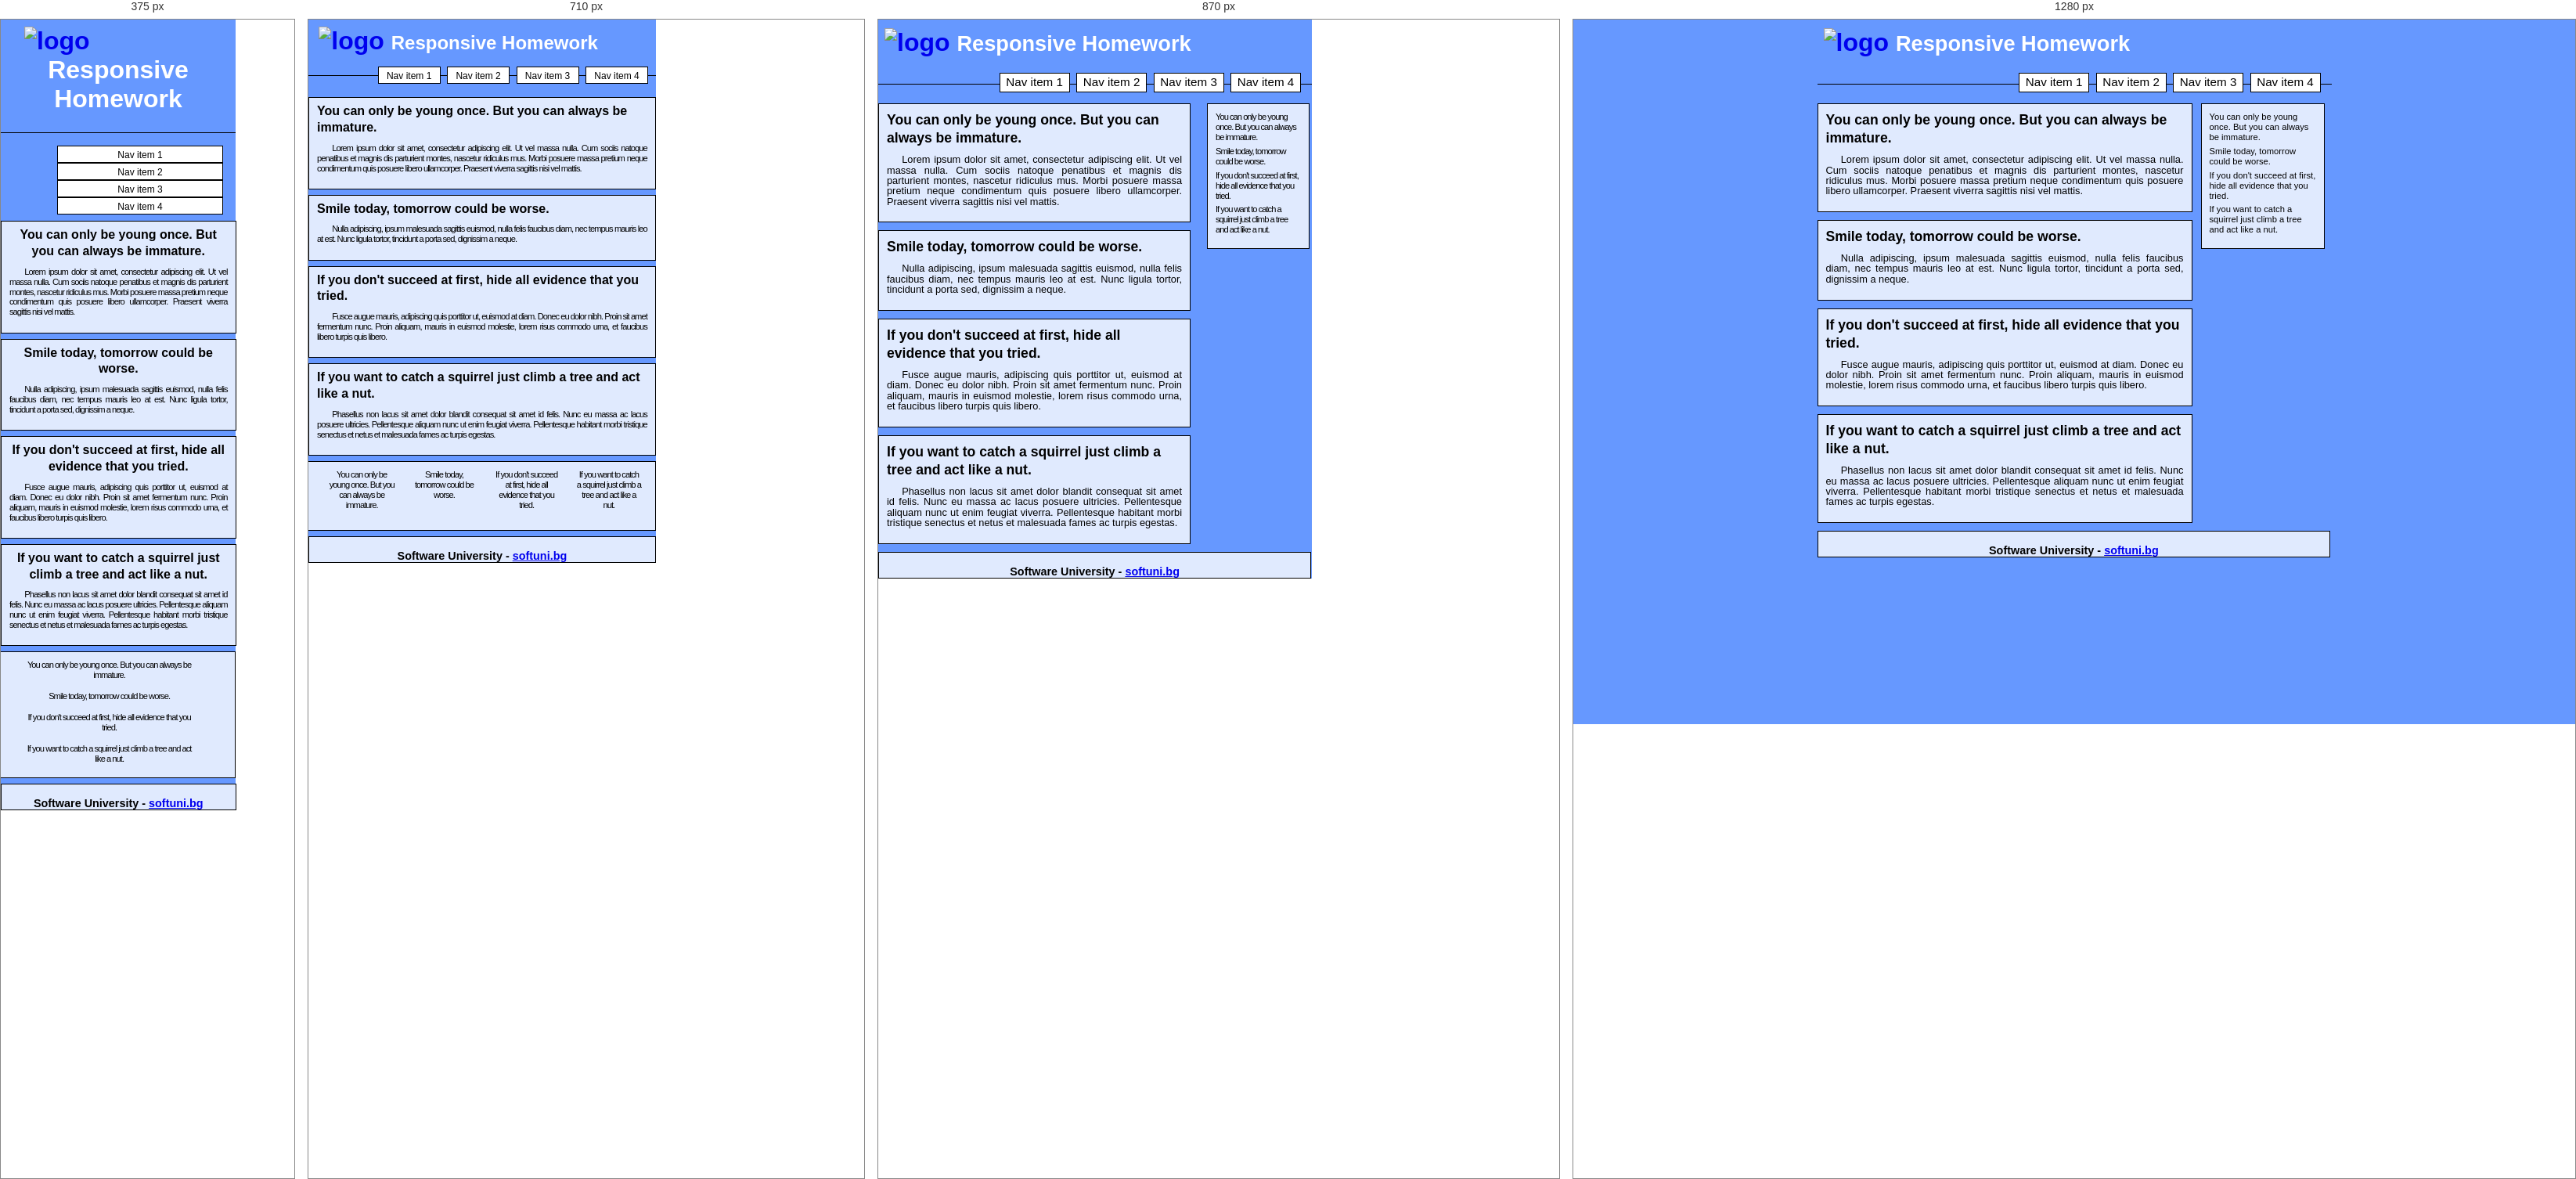
Rendered at 375 px, 710 px, 870 px and 1280 px, left to right.

<!-- file: unresponsive-homework.html -->
<!DOCTYPE html>
<html xmlns="http://www.w3.org/1999/xhtml">
<head>
    <title>Homework</title>
    <meta charset="utf-8">
    <meta name="viewport" content="width=device-width, initial-scale=1">
    <link rel="stylesheet" href="styles/unrensponsive-homework.css">
</head>
<body>
    <div id="wrapper">
        <header>
            <h1>
                <a href="#">
                    <img src="images/softuni.png" alt="logo" />
                    <span>Responsive Homework</span>
                </a>
            </h1>
            <nav>
                <ul>
                    <li>
                        <a href="#">Nav item 1</a>
                    </li>
                    <li>
                        <a href="#">Nav item 2</a>
                    </li>
                    <li>
                        <a href="#">Nav item 3</a>
                    </li>
                    <li>
                        <a href="#">Nav item 4</a>
                    </li>
                </ul>
            </nav>
        </header>
        <section>
            <article>
                <header>
                    <h1>You can only be young once. But you can always be immature.</h1>
                </header>
                <div>
                    <p>
                        Lorem ipsum dolor sit amet, consectetur adipiscing elit. Ut vel massa
                        nulla. Cum sociis natoque penatibus et magnis dis parturient montes, nascetur
                        ridiculus mus. Morbi posuere massa pretium neque condimentum quis posuere
                        libero ullamcorper. Praesent viverra sagittis nisi vel mattis.
                    </p>
                </div>
            </article>
            <article>
                <header>
                    <h1>Smile today, tomorrow could be worse.</h1>
                </header>
                <div>
                    <p>
                        Nulla adipiscing, ipsum malesuada sagittis euismod, nulla felis faucibus
                        diam, nec tempus mauris leo at est. Nunc ligula tortor, tincidunt a porta
                        sed, dignissim a neque.
                    </p>
                </div>
            </article>
            <article>
                <header>
                    <h1>If you don't succeed at first, hide all evidence that you tried.</h1>
                </header>
                <div>
                    <p>
                        Fusce augue mauris,
                        adipiscing quis porttitor ut, euismod at diam. Donec eu dolor nibh. Proin
                        sit amet fermentum nunc. Proin aliquam, mauris in euismod molestie, lorem
                        risus commodo urna, et faucibus libero turpis quis libero.
                    </p>
                </div>
            </article>
            <article>
                <header>
                    <h1>If you want to catch a squirrel just climb a tree and act like a nut.</h1>
                </header>
                <div>
                    <p>
                        Phasellus non lacus sit amet dolor blandit consequat sit amet id felis.
                        Nunc eu massa ac lacus posuere ultricies. Pellentesque aliquam nunc ut
                        enim feugiat viverra. Pellentesque habitant morbi tristique senectus et
                        netus et malesuada fames ac turpis egestas.
                    </p>
                </div>
            </article>
        </section>
        <aside class="news">
            <div>
                <ul>
                    <li class="block">
                        <a href="#">You can only be young once. But you can always be immature.</a>
                    </li>
                    <li class="block">
                        <a href="#">Smile today, tomorrow could be worse.</a>
                    </li>
                    <li class="block">
                        <a href="#">If you don't succeed at first, hide all evidence that you tried.</a>
                    </li>
                    <li class="block">
                        <a href="#">If you want to catch a squirrel just climb a tree and act like a nut.</a>
                    </li>
                </ul>
            </div>
        </aside>
        <footer>
            <h2>
                Software University - <a href="http://softuni.bg">softuni.bg</a>
            </h2>
        </footer>
    </div>
</body>
</html>


/* @media block from styles/unrensponsive-homework.css */
@media screen and (max-width: 960px) {
	html {
		background-color: #FFF;
	}
	#wrapper {
		width: 554px;
		margin: 0px;
		background-color: #6698FF;
	}
	section > article {
		width: 397px;
	}
	aside {
		width: 129px;
		float: right;
		margin-right: 3px;
	}
	aside > div > ul li > a {
		letter-spacing: -1px
	}
}

/* @media block from styles/unrensponsive-homework.css */
@media screen and (max-width: 780px) {
	#wrapper {
		width: 444px;
	}
	#wrapper > header {
		height: 99px;
	}
	#wrapper > header > h1 > a > img {
		width: 33.5%;
		height: 59%;
		margin-top: 9px;
		margin-left: 3%;
	}
	#wrapper > header > h1 {
		height: 71px;
	}
	span {
		font-size: 1.5rem;
		font-weight: 700;
	}
	nav ul{
		bottom: 17%;
		right: 6px;
	}
	nav ul li{
		width: 78px;
		height: 20px;
		margin-right: 4px;
		font-size: 12px;
	}
	article > header {
		margin-top: 7px;
	}
	article > header > h1 {
		font-size: 1rem;
		line-height:  1.3rem;
	}		
	article > div > p {
		font-size: 0.7rem;
		line-height: 0.81rem;
		letter-spacing: -1px;
	} 
	section {
		width: 99.5%;
		clear: both;
		margin-right: 0px;
	}
	section > article , aside{
		width: 100%;
		margin-bottom: 7px;
	}
	aside {
		clear: both;
		width: 100%;
		background-color: #E0EAFE; 
		margin-top: 0px; 
		margin-right: 0px;
		border: 1px solid #000;
	}
	aside > div > ul {
		line-height: 0.75rem;
		display:inline;
	}
	aside > div > ul > .block {
		display: inline-block;
		width: 5.2rem;
		height: 100%;
		text-align: center;
		vertical-align: top;
		margin-left: 1.1rem;
	}
	aside > div > ul li:last-child {
		margin-bottom: 1.1rem;
	}

}

/* @media block from styles/unrensponsive-homework.css */
@media screen and (max-width: 640px) {
	#wrapper {
		width: 80%;
	}
	#wrapper > header {
		height: 257px;
	}
	#wrapper > header > h1 > a > img {
		width: 80%;
		height: 72%;
		margin-top: 9px;
		margin-left: 10%;
	}
	#wrapper > header > h1 {
		height: 81px;
		border: none;
		margin-left: 0%;
	}
	span {
		height: 98px;
		display: block;
		text-align: center;
		font-size: 2rem;
		font-weight: 700;
		border-bottom: 1px solid #000;
	}
	nav ul{
		width: 70%;
		bottom: 3%;
		right: 6%;
	}
	nav ul li{
		display: block;
		width: 100%;
		height: 20px;
		margin-right: 4px;
		font-size: 12px;
	}
	article > header {
		text-align: center;
	}
	aside > div > ul {
		line-height: 0.75rem;
		display:block;
	}
	aside > div > ul > .block {
		display: block;
		width: 80%;
		height: 100%;
		text-align: center;
		vertical-align: top;
		margin-left: 1.1rem;
		margin-bottom: 5%;
	}
}